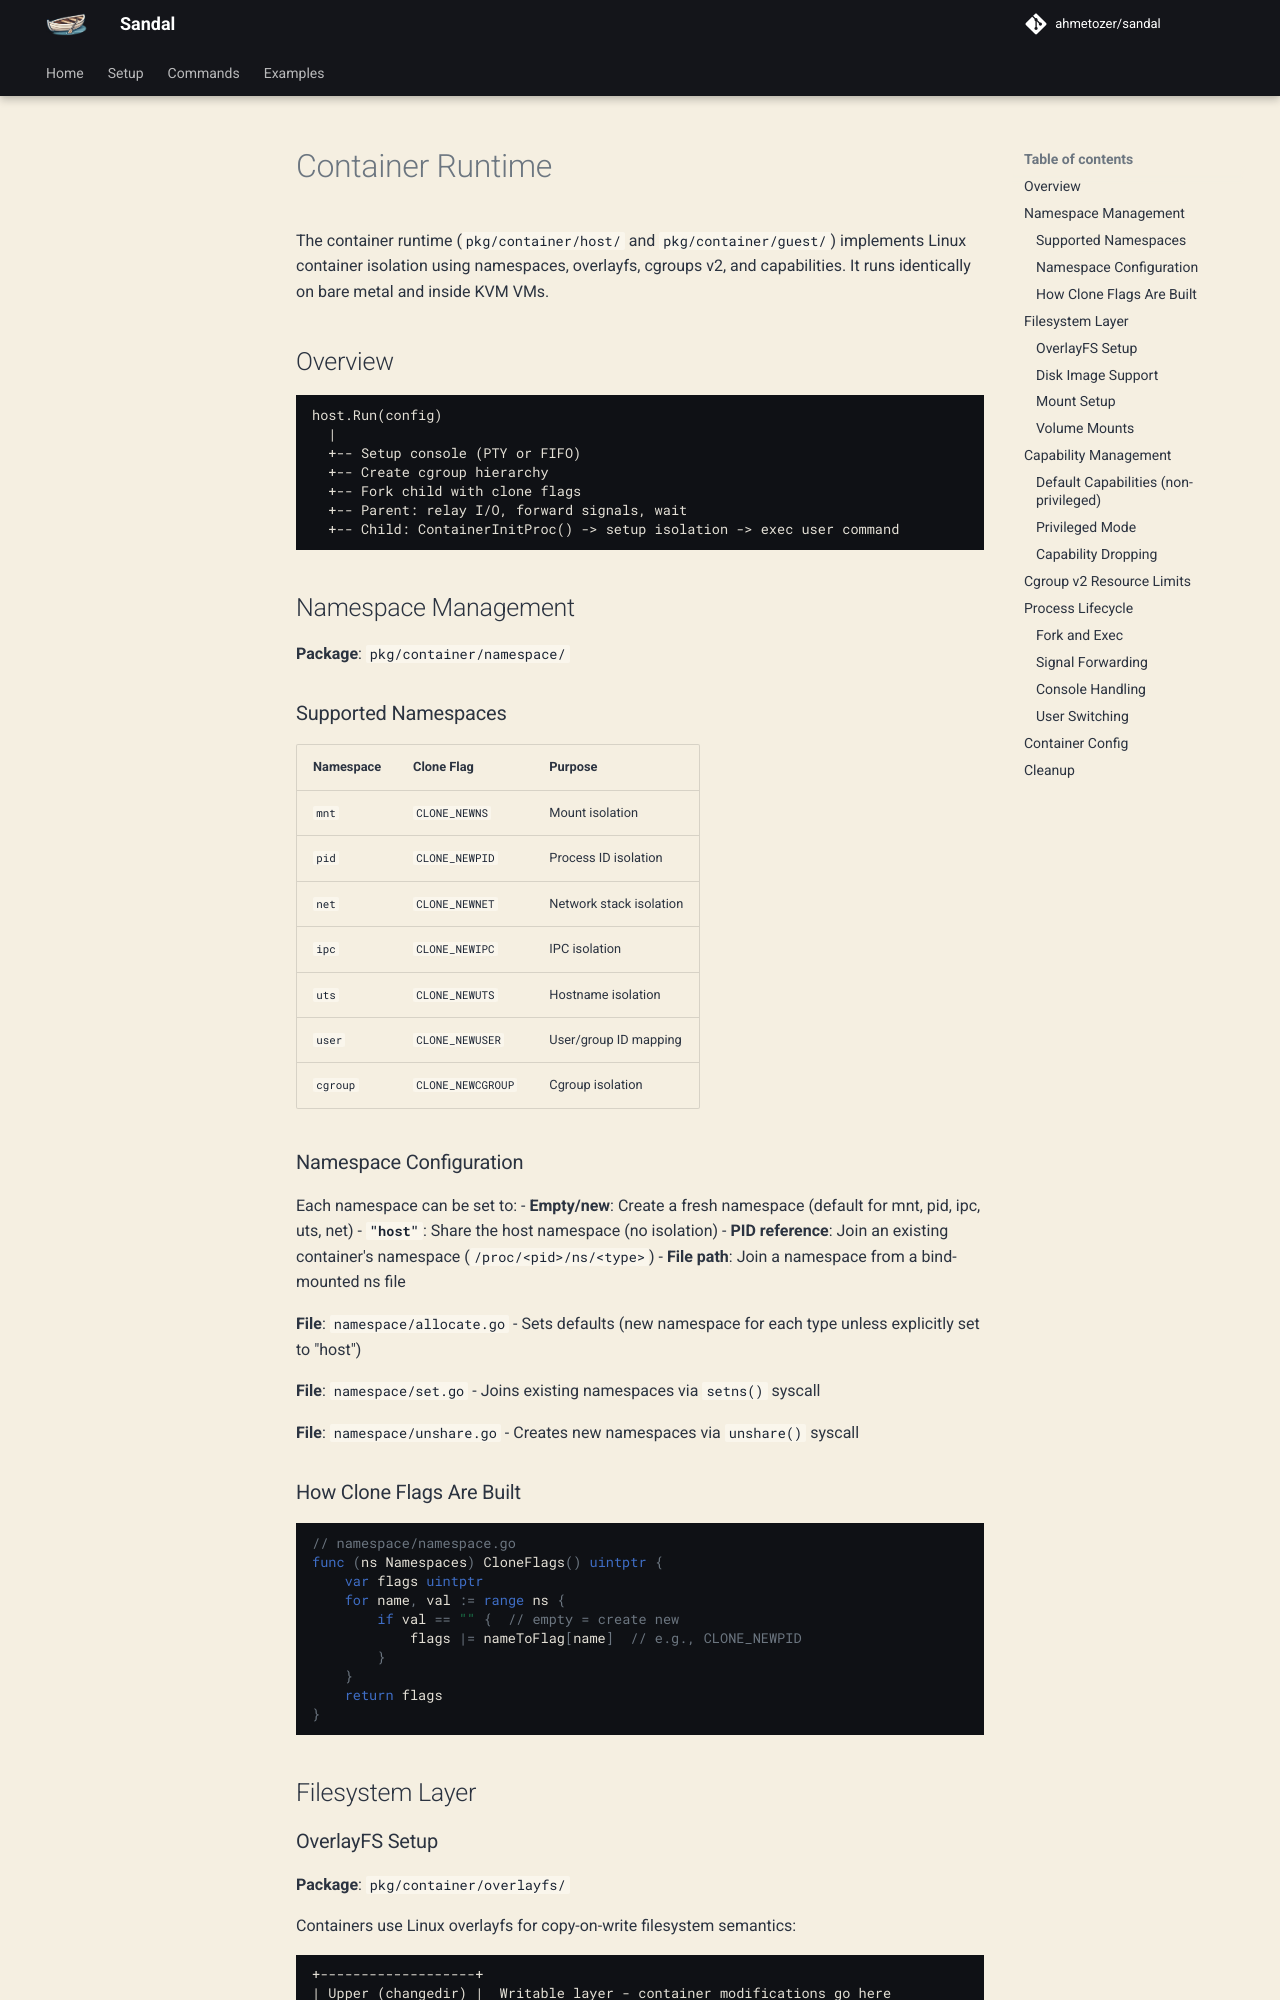

repository: ahmetozer/sandal · page: design/container-runtime/index.html · generator: mkdocs

# Container Runtime

The container runtime (`pkg/container/host/` and `pkg/container/guest/`) implements Linux container isolation using namespaces, overlayfs, cgroups v2, and capabilities. It runs identically on bare metal and inside KVM VMs.

## Overview

```
host.Run(config)
  |
  +-- Setup console (PTY or FIFO)
  +-- Create cgroup hierarchy
  +-- Fork child with clone flags
  +-- Parent: relay I/O, forward signals, wait
  +-- Child: ContainerInitProc() -> setup isolation -> exec user command
```

## Namespace Management

**Package**: `pkg/container/namespace/`

### Supported Namespaces

| Namespace | Clone Flag | Purpose |
|-----------|-----------|---------|
| `mnt` | `CLONE_NEWNS` | Mount isolation |
| `pid` | `CLONE_NEWPID` | Process ID isolation |
| `net` | `CLONE_NEWNET` | Network stack isolation |
| `ipc` | `CLONE_NEWIPC` | IPC isolation |
| `uts` | `CLONE_NEWUTS` | Hostname isolation |
| `user` | `CLONE_NEWUSER` | User/group ID mapping |
| `cgroup` | `CLONE_NEWCGROUP` | Cgroup isolation |

### Namespace Configuration

Each namespace can be set to:
- **Empty/new**: Create a fresh namespace (default for mnt, pid, ipc, uts, net)
- **`"host"`**: Share the host namespace (no isolation)
- **PID reference**: Join an existing container's namespace (`/proc/<pid>/ns/<type>`)
- **File path**: Join a namespace from a bind-mounted ns file

**File**: `namespace/allocate.go` - Sets defaults (new namespace for each type unless explicitly set to "host")

**File**: `namespace/set.go` - Joins existing namespaces via `setns()` syscall

**File**: `namespace/unshare.go` - Creates new namespaces via `unshare()` syscall

### How Clone Flags Are Built

```go
// namespace/namespace.go
func (ns Namespaces) CloneFlags() uintptr {
    var flags uintptr
    for name, val := range ns {
        if val == "" {  // empty = create new
            flags |= nameToFlag[name]  // e.g., CLONE_NEWPID
        }
    }
    return flags
}
```

## Filesystem Layer
